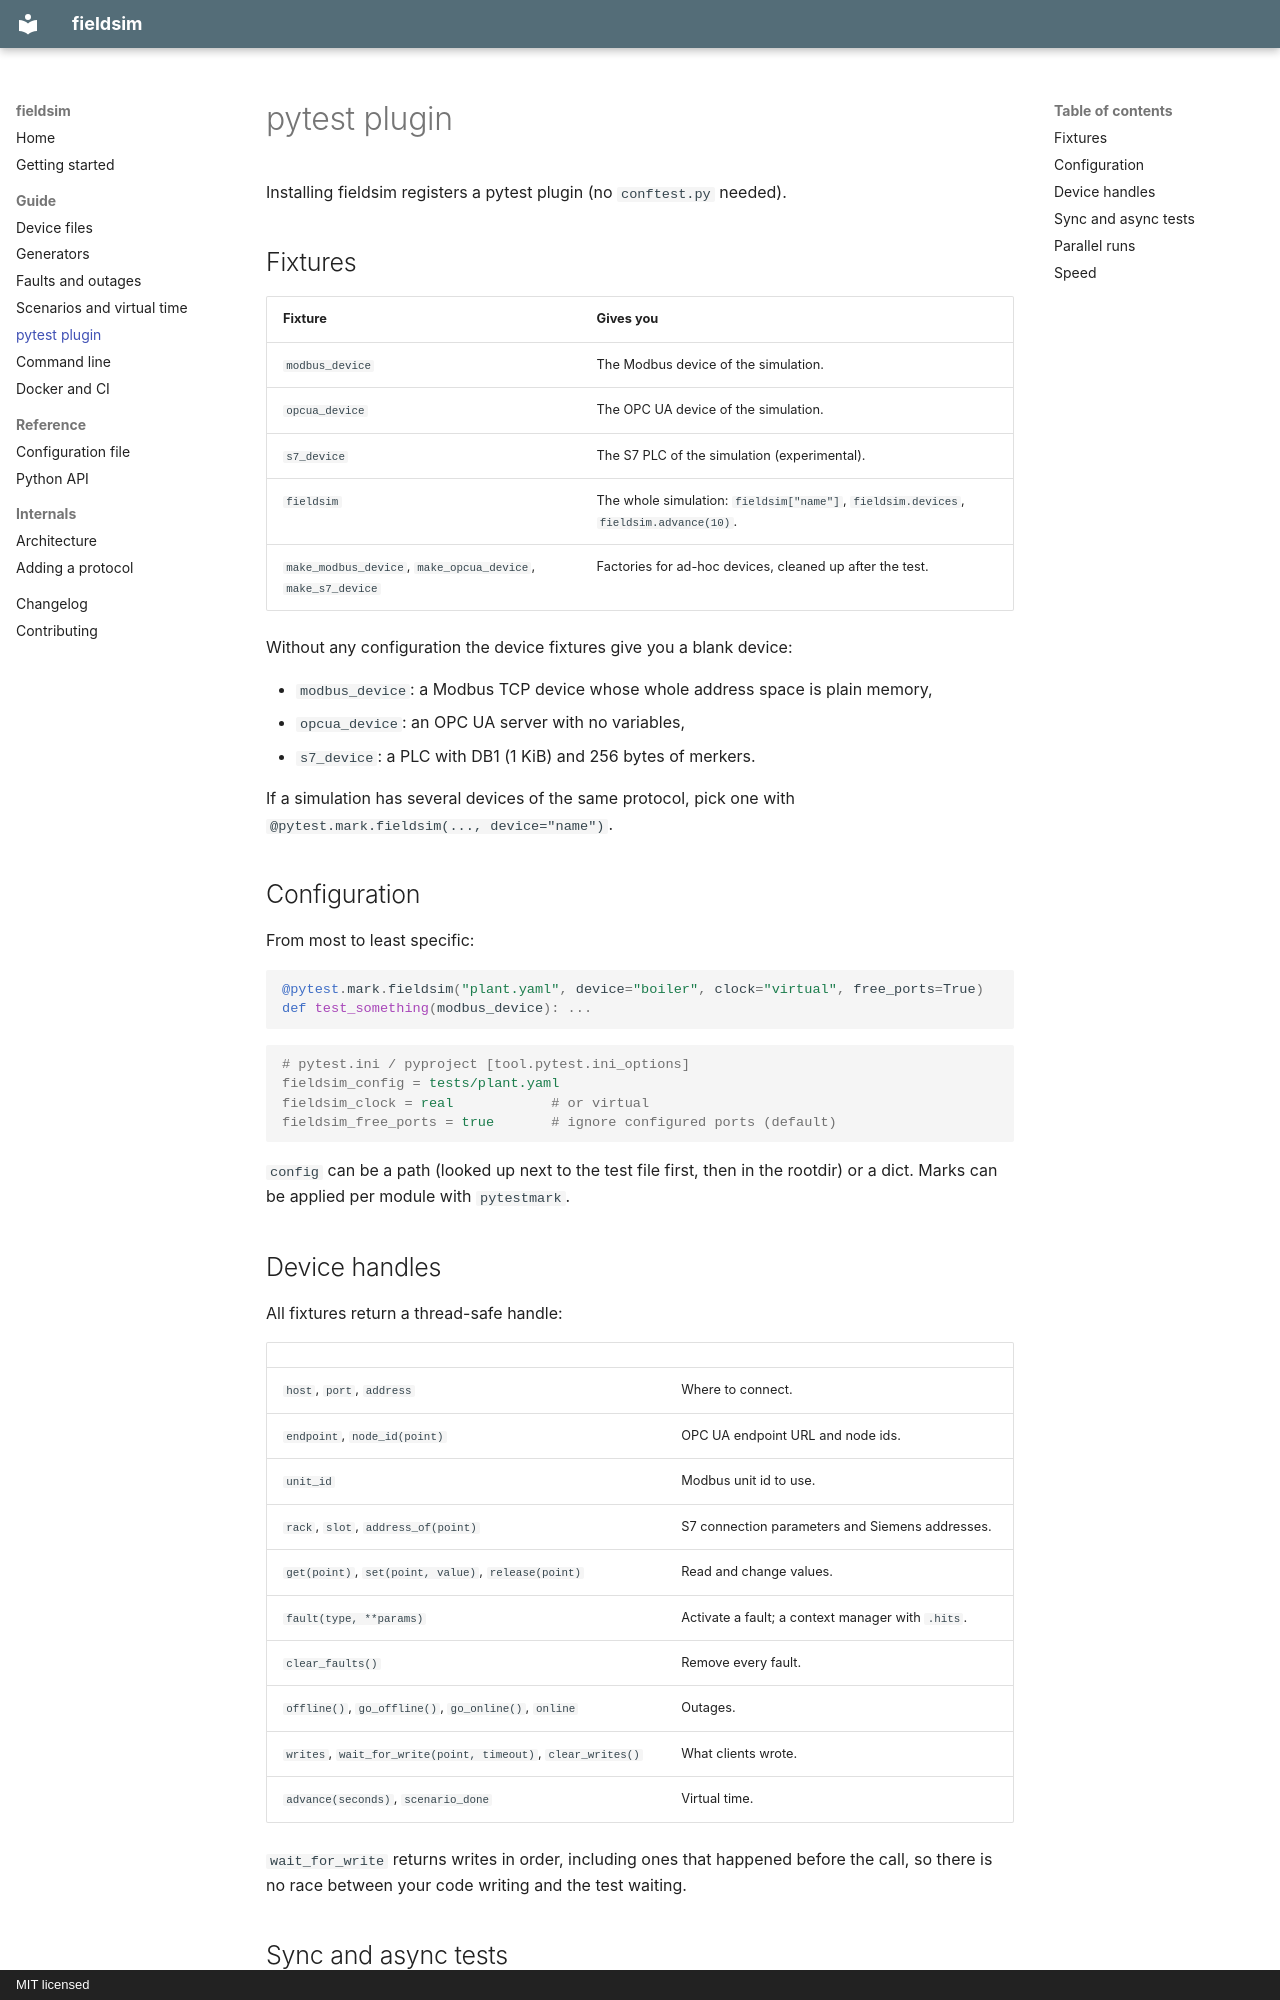

repository: enesuslu15/fieldsim · page: guide/pytest/index.html · generator: mkdocs · copyright: MIT licensed

# pytest plugin

Installing fieldsim registers a pytest plugin (no `conftest.py` needed).

## Fixtures

| Fixture | Gives you |
|---|---|
| `modbus_device` | The Modbus device of the simulation. |
| `opcua_device` | The OPC UA device of the simulation. |
| `s7_device` | The S7 PLC of the simulation (experimental). |
| `fieldsim` | The whole simulation: `fieldsim["name"]`, `fieldsim.devices`, `fieldsim.advance(10)`. |
| `make_modbus_device`, `make_opcua_device`, `make_s7_device` | Factories for ad-hoc devices, cleaned up after the test. |

Without any configuration the device fixtures give you a blank device:

- `modbus_device`: a Modbus TCP device whose whole address space is plain memory,
- `opcua_device`: an OPC UA server with no variables,
- `s7_device`: a PLC with DB1 (1 KiB) and 256 bytes of merkers.

If a simulation has several devices of the same protocol, pick one with
`@pytest.mark.fieldsim(..., device="name")`.

## Configuration

From most to least specific:

```python
@pytest.mark.fieldsim("plant.yaml", device="boiler", clock="virtual", free_ports=True)
def test_something(modbus_device): ...
```

```ini
# pytest.ini / pyproject [tool.pytest.ini_options]
fieldsim_config = tests/plant.yaml
fieldsim_clock = real            # or virtual
fieldsim_free_ports = true       # ignore configured ports (default)
```

`config` can be a path (looked up next to the test file first, then in the
rootdir) or a dict. Marks can be applied per module with `pytestmark`.

## Device handles

All fixtures return a thread-safe handle:

| | |
|---|---|
| `host`, `port`, `address` | Where to connect. |
| `endpoint`, `node_id(point)` | OPC UA endpoint URL and node ids. |
| `unit_id` | Modbus unit id to use. |
| `rack`, `slot`, `address_of(point)` | S7 connection parameters and Siemens addresses. |
| `get(point)`, `set(point, value)`, `release(point)` | Read and change values. |
| `fault(type, **params)` | Activate a fault; a context manager with `.hits`. |
| `clear_faults()` | Remove every fault. |
| `offline()`, `go_offline()`, `go_online()`, `online` | Outages. |
| `writes`, `wait_for_write(point, timeout)`, `clear_writes()` | What clients wrote. |
| `advance(seconds)`, `scenario_done` | Virtual time. |

`wait_for_write` returns writes in order, including ones that happened before
the call, so there is no race between your code writing and the test waiting.
